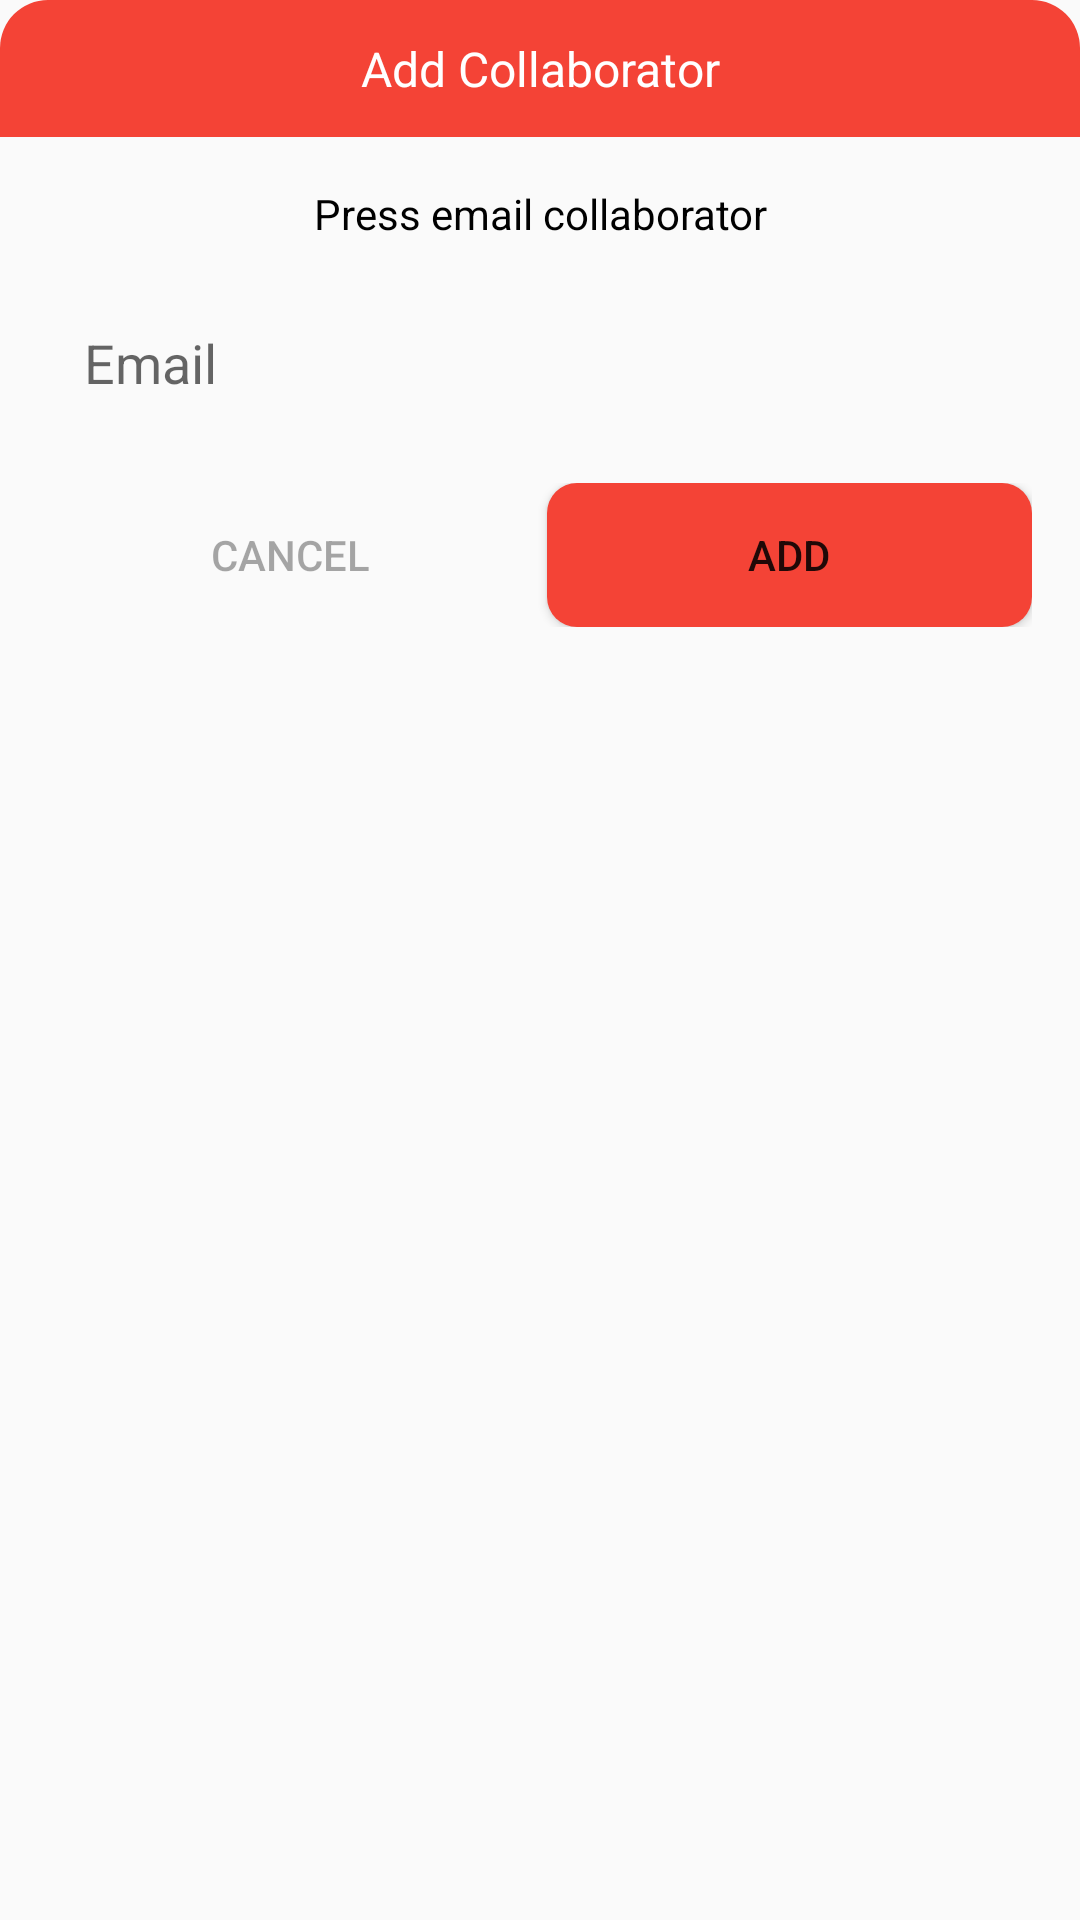

Here is an Android app screen rendered from its layout file. Give the layout XML and the strings, colors and styles it references.
<!-- AndroidManifest.xml: application theme AppTheme.NoActionBar -->
<!-- res/layout/layout_dialog_add.xml -->
<?xml version="1.0" encoding="utf-8"?>
<LinearLayout xmlns:android="http://schemas.android.com/apk/res/android"
    android:layout_width="match_parent"
    android:layout_height="match_parent"
    android:background="@drawable/bg_white_corner_16"
    android:layout_margin="16dp"
    android:orientation="vertical">
    <TextView
        android:layout_width="match_parent"
        android:layout_height="wrap_content"
        android:padding="12dp"
        android:textColor="@android:color/white"
        android:textSize="16dp"
        android:gravity="center"
        android:background="@drawable/bg_red_corner_16_top_left_top_right"
        android:text="Add Collaborator"/>
    <LinearLayout
        android:layout_width="match_parent"
        android:layout_height="wrap_content"
        android:padding="16dp"
        android:orientation="vertical">
        <TextView
            android:layout_width="match_parent"
            android:layout_height="wrap_content"
            android:textSize="14dp"
            android:gravity="center"
            android:textColor="@android:color/black"
            android:text="Press email collaborator"/>

        <EditText
            android:id="@+id/add_email"
            android:layout_width="match_parent"
            android:layout_height="wrap_content"
            android:layout_marginTop="16dp"
            android:padding="12dp"
            android:hint="Email"
            android:background="@drawable/bg_white_corner_10_border_gray"/>
        <LinearLayout
            android:layout_width="match_parent"
            android:layout_height="wrap_content"
            android:orientation="horizontal"
            android:layout_marginTop="16dp">
            <Button
                android:id="@+id/btn_cancel"
                android:layout_width="0dp"
                android:layout_weight="1"
                android:layout_height="wrap_content"
                android:textSize="14dp"
                android:text="Cancel"
                android:alpha="0.4"
                android:layout_marginRight="5dp"
                android:background="@drawable/bg_white_corner_10_border_gray"/>
            <Button
                android:id="@+id/btn_add"
                android:layout_width="0dp"
                android:layout_weight="1"
                android:layout_height="wrap_content"
                android:textSize="14dp"
                android:background="@drawable/bg_red_corner_10"
                android:text="Add"/>
        </LinearLayout>
    </LinearLayout>
</LinearLayout>
<!-- resources referenced by this layout -->
<resources>
  <!-- drawable bg_red_corner_10 (drawable) -->
  <?xml version="1.0" encoding="utf-8"?>
  <shape xmlns:android="http://schemas.android.com/apk/res/android">
      <solid android:color="@color/tomato"/>
      <corners android:radius="10dp"/>
  </shape>
  <!-- drawable bg_red_corner_16_top_left_top_right (drawable) -->
  <?xml version="1.0" encoding="utf-8"?>
  <shape xmlns:android="http://schemas.android.com/apk/res/android">
      <solid android:color="@color/tomato"/>
      <corners android:topLeftRadius="16dp"
          android:topRightRadius="16dp"/>
  </shape>
  <style name="AppTheme.NoActionBar">
          <item name="colorPrimary">@color/tomato</item>
          <item name="colorPrimaryDark">@color/colorPrimaryDark</item>
          <item name="colorAccent">@color/colorAccent</item>
          <item name="windowActionBar">false</item>
          <item name="windowNoTitle">true</item>
          <item name="android:textColorSecondary">@color/white</item>
      </style>
  <color name="tomato">#F44336</color>
  <color name="colorPrimaryDark">#913434</color>
  <color name="colorAccent">#FF4081</color>
  <color name="white">#fff</color>
</resources>
